Run: headless pygame with SDL's dummy video driver; simulated clock (each Clock.tick advances the game by its frame time, no real sleeping); random seed 0; keys injected as events and as key.get_pressed() state; mouse plan: one left click at the window centre at the start of phase 2, then a move to the lower-right quarter at the start of phase 3.
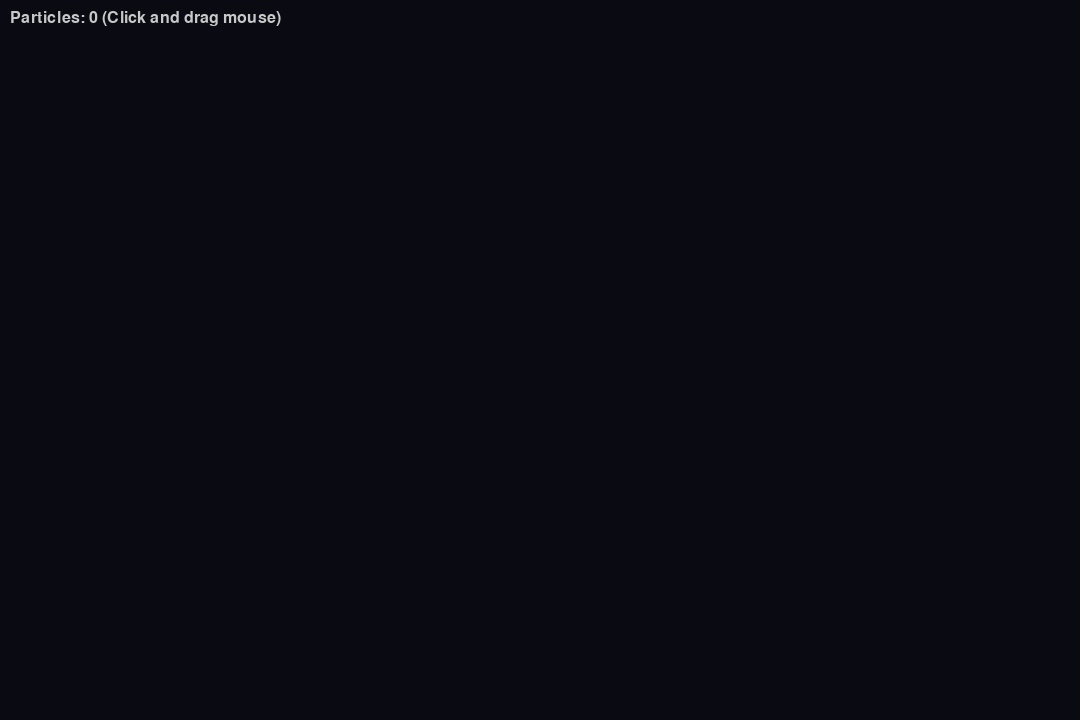
Frame 1 of 4 · flips 1–60 · no input
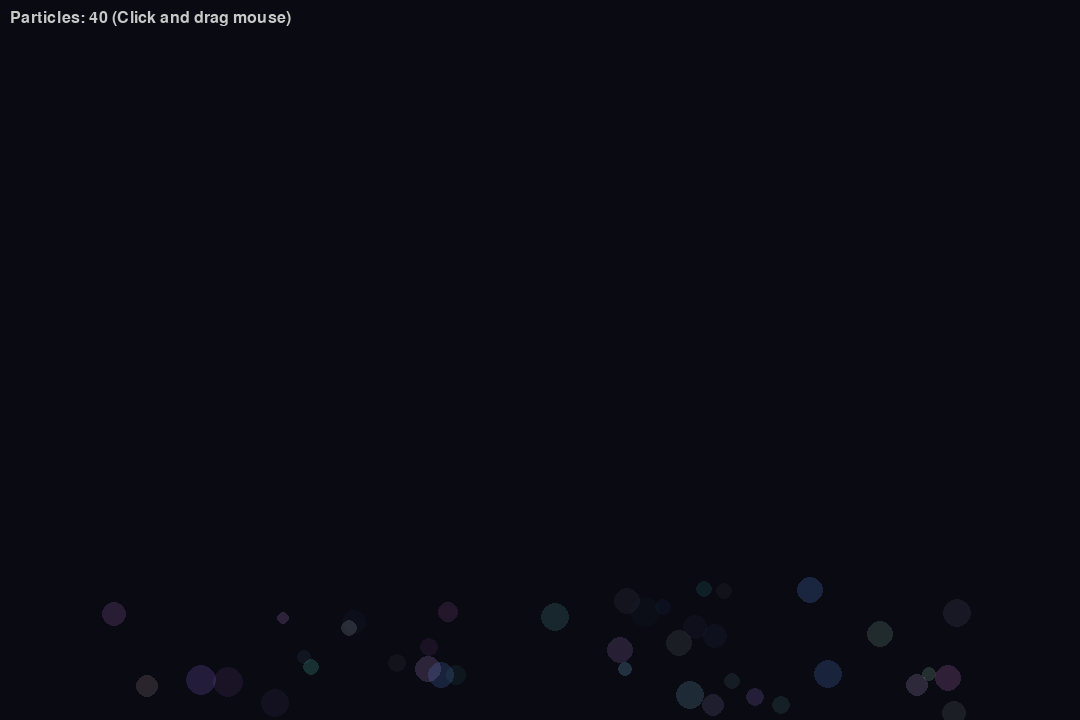
Frame 2 of 4 · flips 61–180 · clicked the window centre · tapped SPACE, RETURN · held RIGHT (→), D
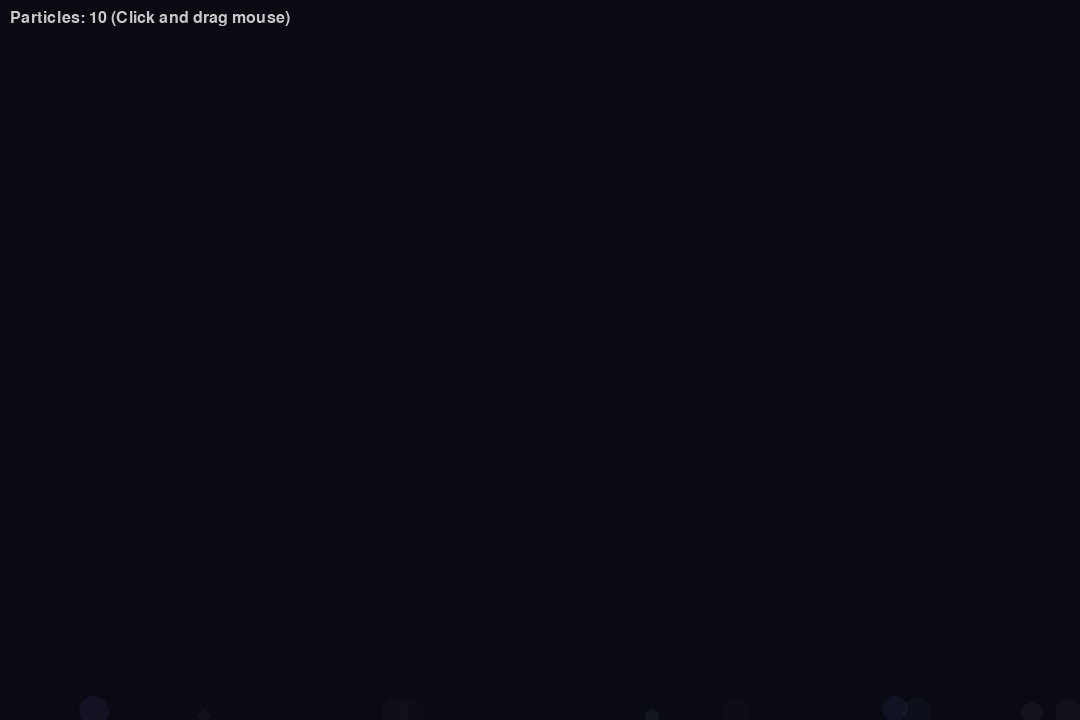
Frame 3 of 4 · flips 181–300 · moved the mouse to the lower-right quarter · held DOWN (↓), S
Frame 4 of 4 · flips 301–420 · held LEFT (←), A, UP (↑), W · screen same as frame 1, image omitted

The pygame program that drew these frames:

import pygame
import random
import math

# Initialize Pygame
pygame.init()
WIDTH, HEIGHT = 1080, 720
screen = pygame.display.set_mode((WIDTH, HEIGHT))
pygame.display.set_caption("Interactive Physics Particle Fountain")
clock = pygame.time.Clock()

# Particle class handling physics and rendering
class Particle:
    def __init__(self, x, y):
        self.x = x
        self.y = y
        self.radius = random.uniform(3, 8)
        
        # Velocity with slight random variation
        angle = random.uniform(0, 2 * math.pi)
        speed = random.uniform(2, 8)
        self.vx = math.cos(angle) * speed
        self.vy = math.sin(angle) * speed
        
        # Physics parameters
        self.gravity = 0.25
        self.bounce = 0.75
        self.friction = 0.99
        
        # Appearance
        self.color = [random.randint(50, 255), random.randint(100, 255), random.randint(200, 255)]
        self.life = 255  # Opacity / Lifespan
        self.decay = random.uniform(0.8, 2.0)

    def update(self):
        # Apply physics
        self.vy += self.gravity
        self.vx *= self.friction
        self.vy *= self.friction
        
        self.x += self.vx
        self.y += self.vy

        # Bounce off screen boundaries
        if self.x - self.radius < 0:
            self.x = self.radius
            self.vx *= -self.bounce
        elif self.x + self.radius > WIDTH:
            self.x = WIDTH - self.radius
            self.vx *= -self.bounce

        if self.y + self.radius > HEIGHT:
            self.y = HEIGHT - self.radius
            self.vy *= -self.bounce

        # Reduce lifespan
        self.life -= self.decay

    def draw(self, surface):
        if self.life > 0:
            alpha = max(0, int(self.life))
            
            # Create a glowing effect using a separate surface with per-pixel alpha
            s = pygame.Surface((self.radius * 4, self.radius * 4), pygame.SRCALPHA)
            color_with_alpha = (*self.color, alpha)
            
            # Inner circle
            pygame.draw.circle(s, color_with_alpha, (self.radius * 2, self.radius * 2), self.radius)
            # Outer glow
            pygame.draw.circle(s, (*self.color, alpha // 3), (self.radius * 2, self.radius * 2), self.radius * 2)
            
            surface.blit(s, (self.x - self.radius * 2, self.y - self.radius * 2))

# Main loop
particles = []
running = True

while running:
    clock.tick(60)
    screen.fill((10, 10, 18))  # Dark background

    # Event handling
    for event in pygame.event.get():
        if event.type == pygame.QUIT:
            running = False

    # Spawn particles at mouse location when clicked or moved
    mouse_buttons = pygame.mouse.get_pressed()
    if mouse_buttons[0]:  # Left click pressed
        mx, my = pygame.mouse.get_pos()
        for _ in range(8):
            particles.append(Particle(mx, my))

    # Update and render particles
    for p in particles[:]:
        p.update()
        p.draw(screen)
        if p.life <= 0:
            particles.remove(p)

    # Display particle count
    font = pygame.font.SysFont(None, 24)
    img = font.render(f"Particles: {len(particles)} (Click and drag mouse)", True, (200, 200, 200))
    screen.blit(img, (10, 10))

    pygame.display.flip()

pygame.quit()
